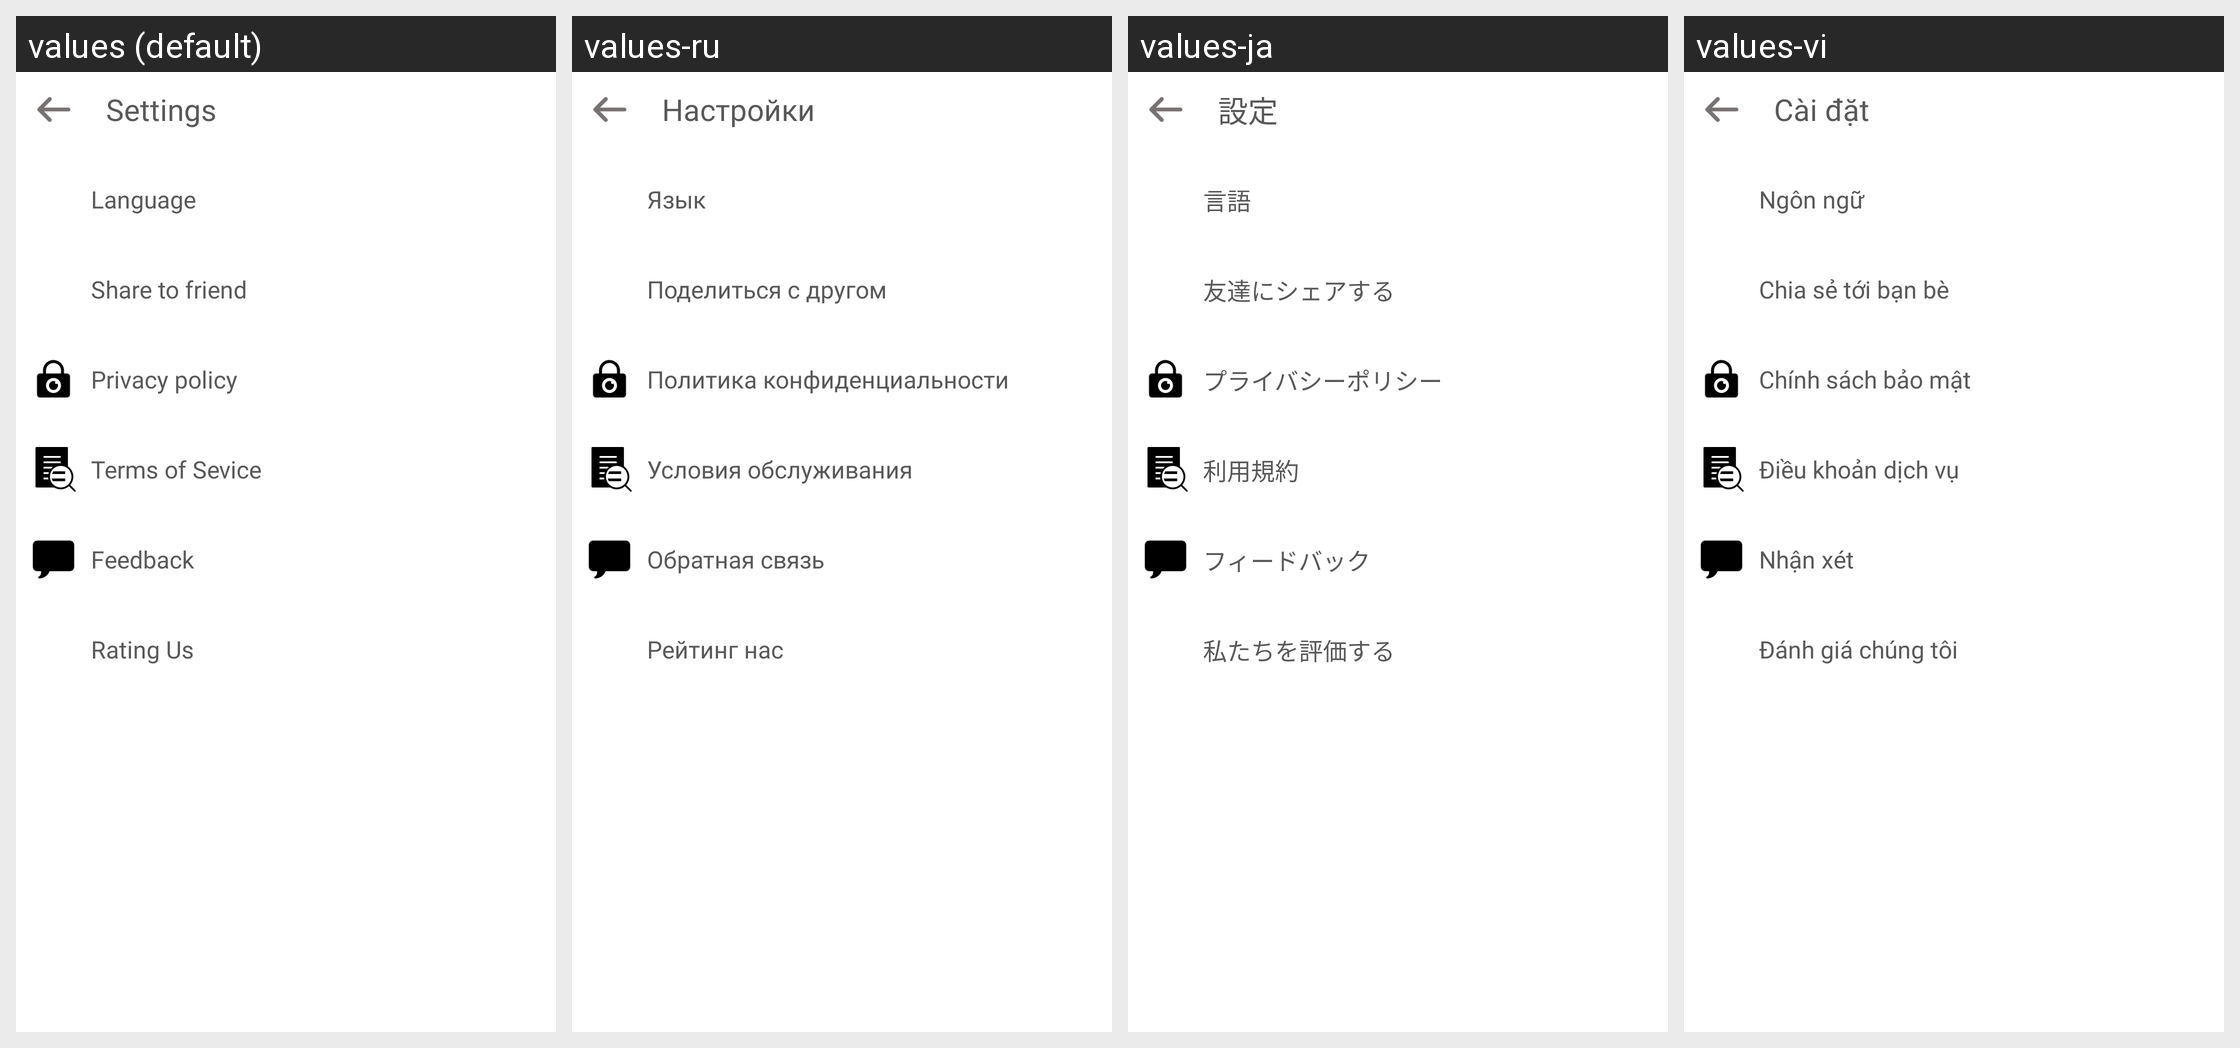

This grid shows one Android layout under several languages. Give, for every string resource on the screen, its name, the default text and each shown locale's text.
Android screen res/layout/activity_setting.xml rendered under 4 locales, left to right: values (default), values-ru, values-ja, values-vi. Device: Nexus 5 (rendered at 1080×1920; each locale shown at half size, 540×960, under a caption strip naming it); theme Theme.MKMFileRecovery.
Other locales in the repository, not shown: values-de, values-fr, values-hi, values-id, values-in, values-it, values-iw, values-ko, values-pt, values-th, values-tr.
Strings drawn on this screen, with the default value and each locale's value (text and hints the layout hard-codes, and strings that could not be matched under every locale, appear in the picture but are not listed):

settings
  values: Settings
  values-ru: Настройки
  values-ja: 設定
  values-vi: Cài đặt

language
  values: Language
  values-ru: Язык
  values-ja: 言語
  values-vi: Ngôn ngữ

share
  values: Share to friend
  values-ru: Поделиться с другом
  values-ja: 友達にシェアする
  values-vi: Chia sẻ tới bạn bè

privacy
  values: Privacy policy
  values-ru: Политика конфиденциальности
  values-ja: プライバシーポリシー
  values-vi: Chính sách bảo mật

terms_of_sevice
  values: Terms of Sevice
  values-ru: Условия обслуживания
  values-ja: 利用規約
  values-vi: Điều khoản dịch vụ

feedback
  values: Feedback
  values-ru: Обратная связь
  values-ja: フィードバック
  values-vi: Nhận xét

rating_us
  values: Rating Us
  values-ru: Рейтинг нас
  values-ja: 私たちを評価する
  values-vi: Đánh giá chúng tôi
